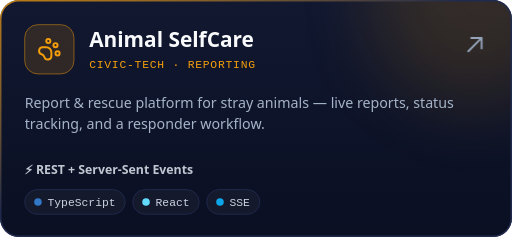
t = 0.00 s
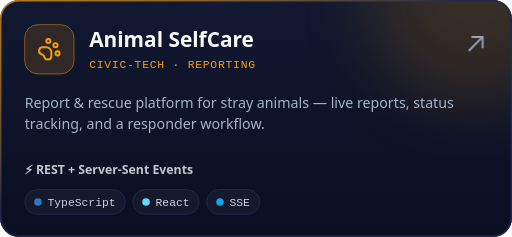
t = 0.63 s
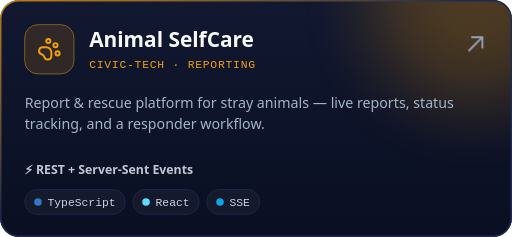
t = 1.88 s
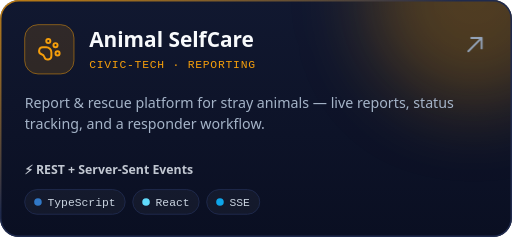
t = 2.50 s
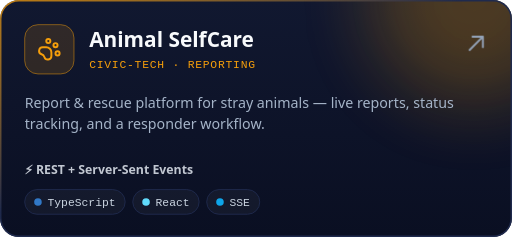
t = 3.13 s
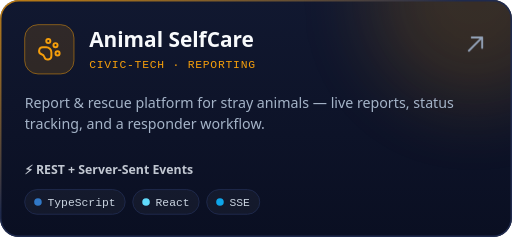
t = 4.38 s

The animated SVG that drew these frames (rendered in a browser with its animation timeline set to each time). Animation: 2 CSS @keyframes rules; one cycle of 5.00 s, repeats indefinitely.

<svg xmlns="http://www.w3.org/2000/svg" width="540" height="250" viewBox="0 0 540 250" fill="none" role="img" aria-label="Animal SelfCare — Report &amp; rescue platform for stray animals — live reports, status tracking, and a responder workflow.">
  <title>Animal SelfCare — Report &amp; rescue platform for stray animals — live reports, status tracking, and a responder workflow.</title>
  <style>
  .sans { font-family: 'Segoe UI', -apple-system, BlinkMacSystemFont, Inter, Ubuntu, 'Helvetica Neue', Arial, sans-serif, 'Segoe UI Emoji', 'Apple Color Emoji', 'Noto Color Emoji'; }
  .emoji { font-family: 'Segoe UI Emoji', 'Apple Color Emoji', 'Noto Color Emoji', sans-serif; }
  .mono { font-family: 'JetBrains Mono', 'SF Mono', 'Cascadia Code', Consolas, Menlo, 'Liberation Mono', monospace; }
.glow { animation: breathe 5s ease-in-out infinite; }
      .arrow { animation: nudge 2.4s ease-in-out infinite; }
      @keyframes breathe { 0%,100% { opacity: .55; } 50% { opacity: 1; } }
      @keyframes nudge { 0%,100% { transform: translate(0,0); } 50% { transform: translate(2px,-2px); } }</style>
  <defs>
      <linearGradient id="bg" x1="0" y1="0" x2="0" y2="1"><stop offset="0" stop-color="#111830"/><stop offset="1" stop-color="#0a0f22"/></linearGradient>
      <linearGradient id="edge" x1="0" y1="0" x2="1" y2="1"><stop offset="0" stop-color="#f59e0b" stop-opacity=".75"/><stop offset=".45" stop-color="#1f2a4d"/><stop offset="1" stop-color="#1f2a4d"/></linearGradient>
      <filter id="blur" x="-100%" y="-100%" width="300%" height="300%"><feGaussianBlur stdDeviation="40"/></filter>
      <clipPath id="clip"><rect width="540" height="250" rx="20"/></clipPath></defs>

  <g clip-path="url(#clip)">
    <rect width="540" height="250" fill="url(#bg)"/>
    <circle class="glow" cx="500" cy="0" r="110" fill="#f59e0b" fill-opacity=".28" filter="url(#blur)"/>
  </g>
  <rect x=".75" y=".75" width="538.5" height="248.5" rx="19.25" stroke="url(#edge)" stroke-width="1.5"/>
  <rect x="26" y="26" width="52" height="52" rx="14" fill="#f59e0b" fill-opacity=".14" stroke="#f59e0b" stroke-opacity=".5"/>
  <g transform="translate(39 39) scale(1.0833)" stroke="#f59e0b" stroke-width="1.9" stroke-linecap="round" stroke-linejoin="round" fill="none"><circle cx="11" cy="4" r="2"/><circle cx="18" cy="8" r="2"/><circle cx="20" cy="16" r="2"/><path d="M9 10a5 5 0 0 1 5 5v3.5a3.5 3.5 0 0 1-6.84 1.045Q6.52 17.48 4.46 16.84A3.5 3.5 0 0 1 5.5 10Z"/></g>
  <text x="94" y="50" class="sans" font-size="22" font-weight="700" fill="#f8fafc">Animal SelfCare</text>
  <text x="94" y="72" class="mono" font-size="12" letter-spacing=".8" fill="#f59e0b">CIVIC-TECH · REPORTING</text>
  <g class="arrow"><path d="M494 54 L508 40 M497 40 H508 V51" stroke="#94a3b8" stroke-width="2" stroke-linecap="round" stroke-linejoin="round"/></g>
  <text x="26" y="114" class="sans" font-size="15" fill="#a5b4c8">Report &amp; rescue platform for stray animals — live reports, status</text>
  <text x="26" y="136" class="sans" font-size="15" fill="#a5b4c8">tracking, and a responder workflow.</text>
  <text x="26" y="184" class="sans" font-size="13" font-weight="600" fill="#e2e8f0" fill-opacity=".85">⚡ REST + Server-Sent Events</text>
  <g transform="translate(26 200)">
    <rect width="106" height="26" rx="13" fill="#ffffff" fill-opacity="0.04" stroke="#1f2a4d"/>
    <circle cx="14" cy="13" r="4" fill="#3178c6"/>
    <text x="24" y="17.32" class="mono" font-size="12" fill="#cbd5e1">TypeScript</text>
  </g><g transform="translate(140 200)">
    <rect width="70" height="26" rx="13" fill="#ffffff" fill-opacity="0.04" stroke="#1f2a4d"/>
    <circle cx="14" cy="13" r="4" fill="#61dafb"/>
    <text x="24" y="17.32" class="mono" font-size="12" fill="#cbd5e1">React</text>
  </g><g transform="translate(218 200)">
    <rect width="56" height="26" rx="13" fill="#ffffff" fill-opacity="0.04" stroke="#1f2a4d"/>
    <circle cx="14" cy="13" r="4" fill="#0ea5e9"/>
    <text x="24" y="17.32" class="mono" font-size="12" fill="#cbd5e1">SSE</text>
  </g>

</svg>
